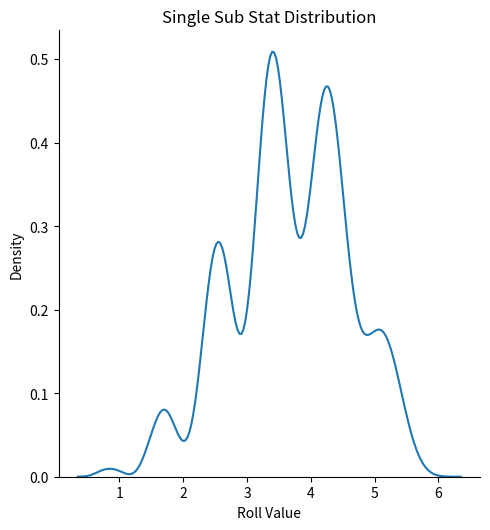

Here is the Python script that generated this plot:
"""
[redacted]

[redacted]
"""

import copy

import matplotlib.pyplot as plt
import seaborn as sns

RVS: list = [0.0, 0.7, 0.8, 0.9, 1.0]


def get_data_set(num_sub_stats: int) -> list[list[float]]:
    data_set: list[list[float]] = []
    if num_sub_stats == 1:
        data_set = [
            [a] for a in RVS
            if (a > 0)
        ]
    elif num_sub_stats == 2:
        data_set = [
            [a, b] for a in RVS for b in RVS
            if (a > 0) and (b > 0)
        ]
    elif num_sub_stats == 3:
        data_set = [
            [a, b, c] for a in RVS for b in RVS for c in RVS
            if (a > 0) and (b > 0) and (c > 0)
        ]
    elif num_sub_stats == 4:
        data_set = [
            [a, b, c, d] for a in RVS for b in RVS for c in RVS for d in RVS
            if (a > 0) and (b > 0) and (c > 0) and (d > 0)
        ]
    return data_set


def add_next_roll(data_set: list[list[float]], data_counts: list[int],
                  next_roll: list[float], count: int) -> None:
    if next_roll not in data_set:
        data_set.append(next_roll)
        data_counts.append(count)
        pass
    else:
        data_counts[data_set.index(next_roll)] += count
        pass
    return None


def create_next_roll(data_set: list[list[float]], data_counts: list[int],
                     roll: list[float], count: int, i: int) -> None:
    for e in RVS:
        next_roll: list[float] = copy.deepcopy(roll)
        next_roll[i] = float(f"{next_roll[i] + e:.1f}")
        add_next_roll(data_set, data_counts, next_roll, count)
        pass
    return None


def get_all_possible_rolls(num_sub_stats: int,
                           num_rolls: int = len(RVS)) -> tuple[
    list[list[float]], list[int]]:
    data_set: list[list[float]] = get_data_set(num_sub_stats)
    data_counts: list[int] = [1 for _ in range(len(data_set))]
    for _ in range(num_rolls):
        temp_data_set: list[list[float]] = copy.deepcopy(data_set)
        temp_data_counts: list[int] = copy.deepcopy(data_counts)
        for (roll, count) in zip(temp_data_set, temp_data_counts):
            for i in range(num_sub_stats):
                create_next_roll(data_set, data_counts, roll, count, i)
                pass
            pass
        pass
    return data_set, data_counts


def update_rv_dict(rv_dict: dict[float, int], rv: float, count: int) -> None:
    if rv not in rv_dict:
        rv_dict[rv] = count
        pass
    else:
        rv_dict[rv] += count
        pass
    return None


def convert_rolls_to_rv(data_set: list[list[float]],
                        data_counts: list[int]) -> dict[float, int]:
    rv_dict: dict[float, int] = {}
    for (roll, count) in zip(data_set, data_counts):
        update_rv_dict(rv_dict, float(f"{sum(roll):.1f}"), count)
        pass
    rv_dict = dict(sorted(rv_dict.items()))
    return rv_dict


def generate_figure(num_sub_stats: int, rv_dict: dict[float, int],
                    fig_type: str = "distribution") -> None:
    num_to_wrd: dict[int, str] = {
        1: "Single",
        2: "Double",
        3: "Triple",
        4: "Quad"
    }
    if fig_type == "line":
        plt.plot(list(rv_dict.keys()), list(rv_dict.values()))
        pass
    else:
        data: list[float] = [rv for (rv, i) in rv_dict.items() for _ in
                             range(i)]
        sns.displot(data, kind="kde", bw_adjust=num_sub_stats)
        pass
    plt.title(f"{num_to_wrd[num_sub_stats]} Sub Stat Distribution")
    plt.xlabel(f"Roll Value")
    plt.show()
    return None


def main(num_sub_stats: int) -> None:
    data_set, data_counts = get_all_possible_rolls(num_sub_stats)

    rv_dict: dict[float, int] = convert_rolls_to_rv(data_set, data_counts)

    generate_figure(num_sub_stats, rv_dict)
    return None


if __name__ == '__main__':
    num_sub_stats: int = 1
    main(num_sub_stats)
    pass
